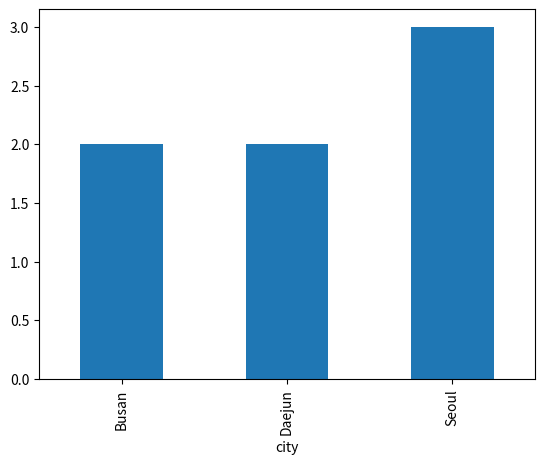
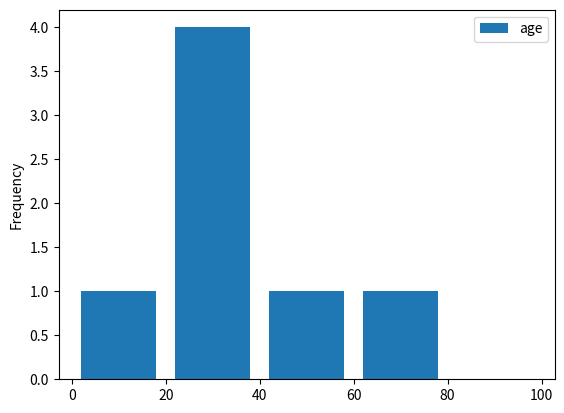

These charts were generated, in order, by the following Python code:
import pandas as pd
import matplotlib.pyplot as plt

df=pd.DataFrame({
    'name':['Kim','Lee','Park','Choi','Hong','Chung','Jang'],
    'age':[22,26,78,17,46,32,21],
    'city':['Seoul','Busan','Seoul','Busan','Seoul','Daejun','Daejun'],
    'children':[2,3,0,1,3,4,3],
    'pets':[0,1,0,2,2,0,3]
})

df.groupby('city')['name'].nunique().plot(kind='bar') #그룹핑하여 그리기
plt.show()

df[['age']].plot(kind='hist',bins=[0,20,40,60,80,100],rwidth=0.8) #히스토그램 그리기
plt.show()